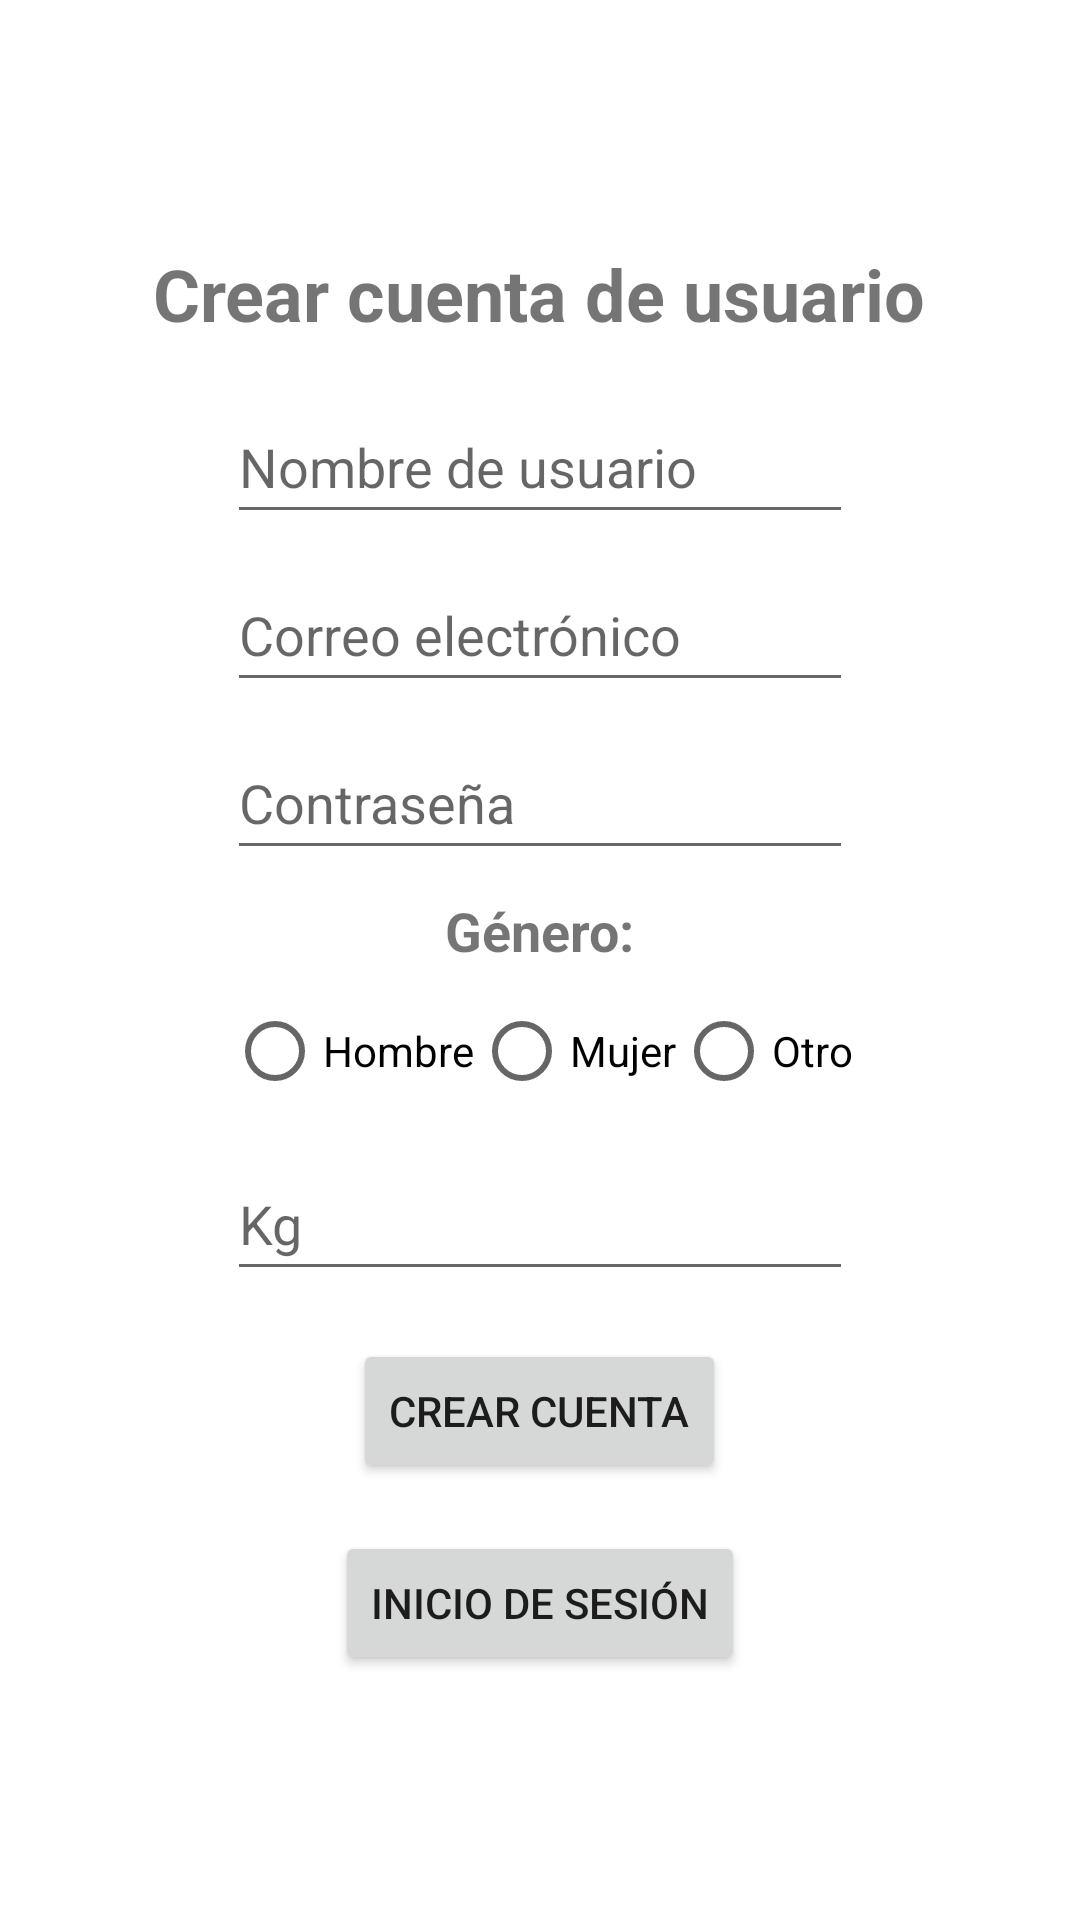

This screen was rendered from an Android layout file. Write that file and the resources it references.
<!-- AndroidManifest.xml: application theme Theme.YehGym -->
<!-- res/layout/signup.xml -->
<?xml version="1.0" encoding="utf-8"?>
<RelativeLayout xmlns:android="http://schemas.android.com/apk/res/android"
    xmlns:tools="http://schemas.android.com/tools"
    android:layout_width="match_parent"
    android:layout_height="match_parent">

    
    <LinearLayout
        android:layout_width="wrap_content"
        android:layout_height="wrap_content"
        android:gravity="center"
        android:layout_centerInParent="true"
        android:orientation="vertical"
        tools:ignore="UselessParent">

        
        <TextView
            android:layout_width="wrap_content"
            android:layout_height="wrap_content"
            android:text="@string/crear_cuenta_de_usuario"
            android:textSize="24sp"
            android:textStyle="bold"
            android:layout_gravity="center"
            tools:visibility="visible" />

        
        <EditText
            android:id="@+id/usernameEditText"
            android:layout_width="match_parent"
            android:layout_height="wrap_content"
            android:layout_marginHorizontal="32dp"
            android:layout_marginTop="16dp"
            android:hint="@string/nombre_de_usuario"
            android:inputType="text"
            android:minHeight="48dp"
            android:autofillHints="" />

        
        <EditText
            android:id="@+id/emailEditText"
            android:layout_width="match_parent"
            android:layout_height="wrap_content"
            android:layout_marginHorizontal="32dp"
            android:layout_marginTop="8dp"
            android:hint="@string/correo_electronico"
            android:inputType="textEmailAddress"
            android:minHeight="48dp" />

        
        <EditText
            android:id="@+id/passwordEditText"
            android:layout_width="match_parent"
            android:layout_height="wrap_content"
            android:layout_marginHorizontal="32dp"
            android:layout_marginTop="8dp"
            android:layout_marginBottom="8dp"
            android:hint="@string/contraseña"
            android:inputType="textPassword"
            android:minHeight="48dp" />

        <TextView
            android:layout_width="wrap_content"
            android:layout_height="wrap_content"
            android:text="@string/genero"
            android:textSize="18sp"
            android:textStyle="bold"
            android:layout_gravity="center"
            tools:visibility="visible" />


        
        <RadioGroup
            android:id="@+id/genderRadioGroup"
            android:layout_width="wrap_content"
            android:layout_height="wrap_content"
            android:layout_marginHorizontal="32dp"
            android:layout_marginTop="4dp"
            android:orientation="horizontal">

            <RadioButton
                android:id="@+id/maleRadioButton"
                android:layout_width="wrap_content"
                android:layout_height="wrap_content"
                android:text="@string/masculino" />

            <RadioButton
                android:id="@+id/femaleRadioButton"
                android:layout_width="wrap_content"
                android:layout_height="wrap_content"
                android:text="@string/femenino" />

            <RadioButton
                android:id="@+id/otroRadioButton"
                android:layout_width="wrap_content"
                android:layout_height="wrap_content"
                android:text="@string/otro" />

        </RadioGroup>

        
        <EditText
            android:id="@+id/weightEditText"
            android:layout_width="match_parent"
            android:layout_height="wrap_content"
            android:layout_marginHorizontal="32dp"
            android:layout_marginTop="8dp"
            android:hint="@string/peso_kg"
            android:inputType="numberDecimal"
            android:minHeight="48dp" />

        
        <Button
            android:id="@+id/signupButton"
            android:layout_width="wrap_content"
            android:layout_height="wrap_content"
            android:text="@string/crear_cuenta"
            style="?attr/buttonStyle"
            android:layout_marginTop="16dp" />

        
        <Button
            android:layout_width="wrap_content"
            android:layout_height="wrap_content"
            android:text="@string/inicio_de_sesion"
            android:layout_marginTop="16dp"
            style="?attr/buttonStyle"
            android:onClick="goToLogInActivity" />

    </LinearLayout>

</RelativeLayout>
<!-- resources referenced by this layout -->
<resources>
  <string name="correo_electronico">Correo electrónico</string>
  <string name="crear_cuenta">Crear cuenta</string>
  <string name="crear_cuenta_de_usuario">Crear cuenta de usuario</string>
  <string name="femenino">Mujer</string>
  <string name="genero">Género: </string>
  <string name="inicio_de_sesion">Inicio de sesión</string>
  <string name="masculino">Hombre</string>
  <string name="nombre_de_usuario">Nombre de usuario</string>
  <string name="otro">Otro</string>
  <string name="peso_kg">Kg</string>
  <style name="Theme.YehGym" parent="Theme.MaterialComponents.DayNight.NoActionBar">
          
          <item name="colorPrimary">@color/purple_500</item>
          <item name="colorPrimaryVariant">@color/purple_700</item>
          <item name="colorOnPrimary">@color/white</item>
          
          <item name="colorSecondary">@color/teal_200</item>
          <item name="colorSecondaryVariant">@color/teal_700</item>
          <item name="colorOnSecondary">@color/black</item>
          
          <item name="android:statusBarColor">?attr/colorPrimaryVariant</item>
          
      </style>
  <!-- not gathered from this repository: default colours our renderer supplied (Android Studio template values) -->
  <color name="purple_500">#FF6200EE</color>
  <color name="purple_700">#FF3700B3</color>
  <color name="teal_200">#FF03DAC5</color>
  <color name="teal_700">#FF018786</color>
  <color name="black">#FF000000</color>
  <color name="white">#FFFFFFFF</color>
</resources>
